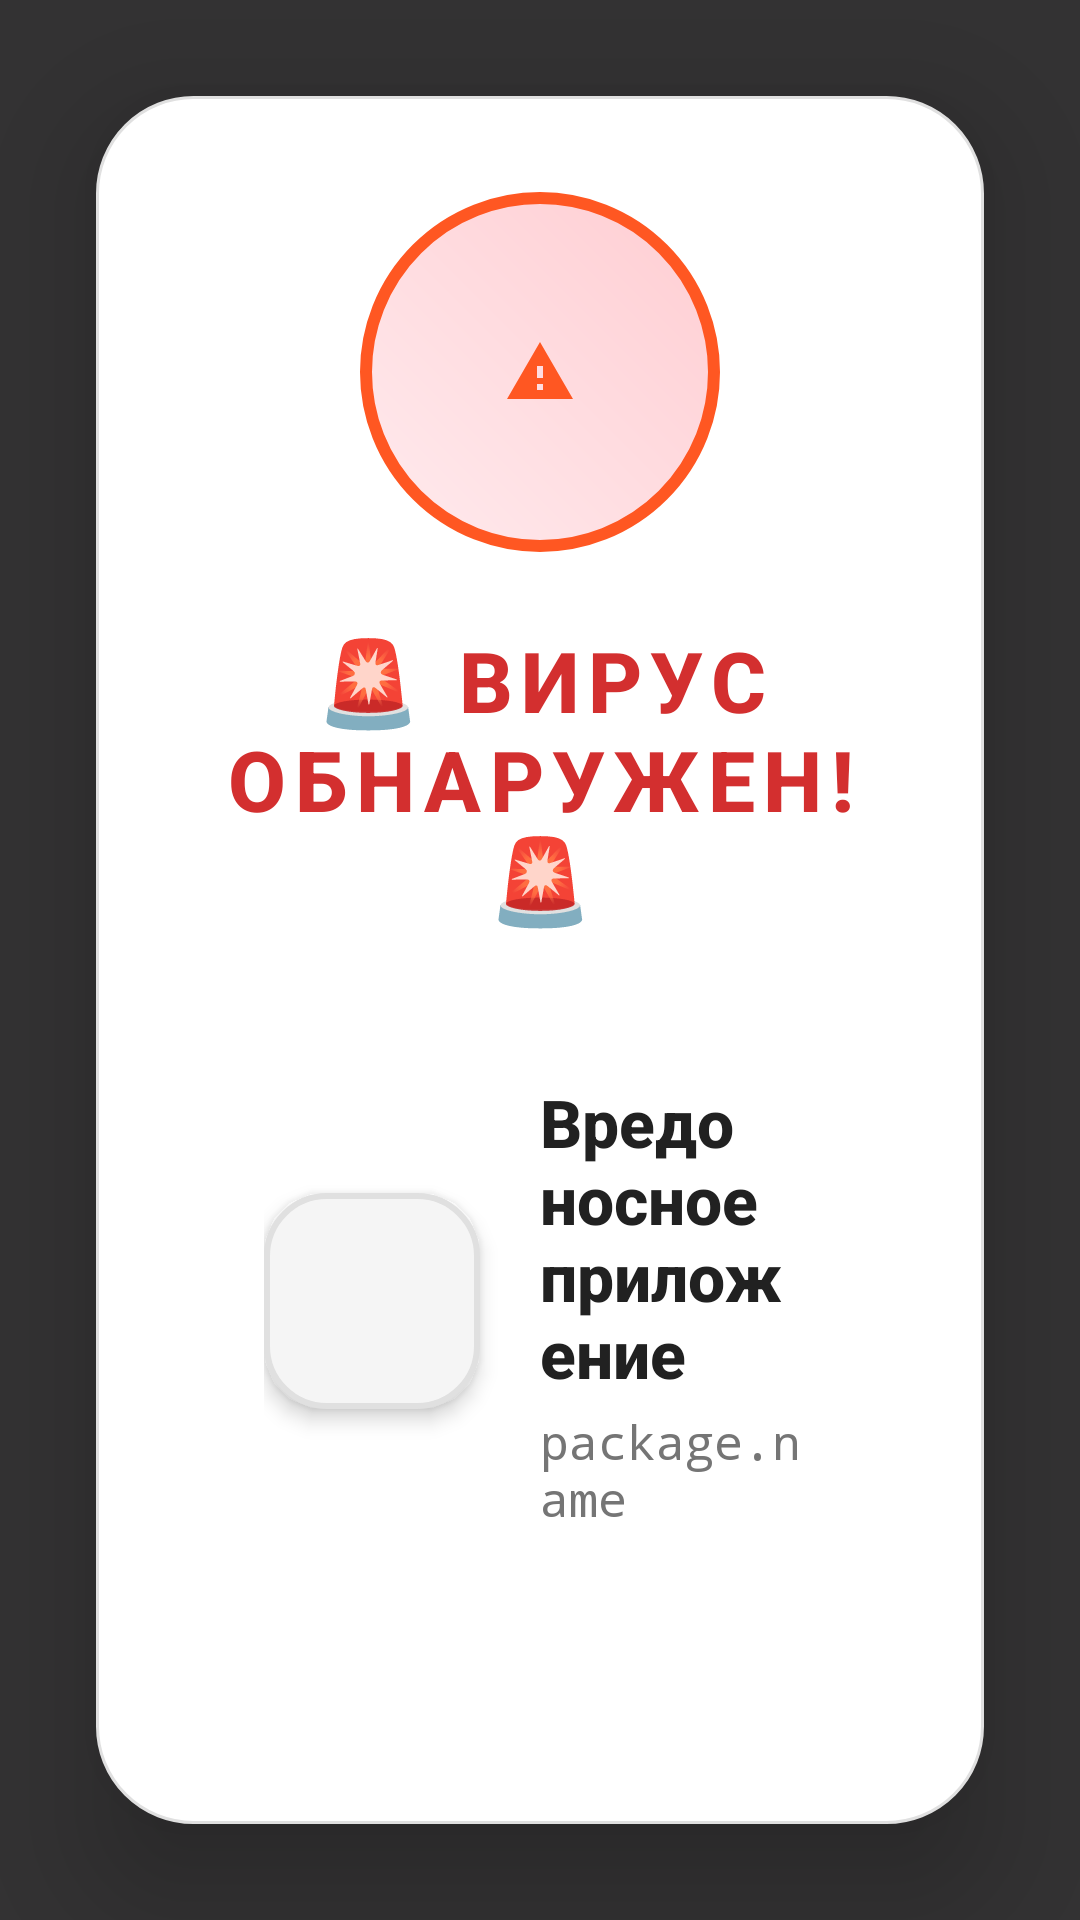

Layout XML and referenced resources for this Android screen:
<!-- AndroidManifest.xml: application theme Theme.QUANTIVIRUS -->
<!-- res/layout/virus_popup_overlay.xml -->
<?xml version="1.0" encoding="utf-8"?>
<FrameLayout xmlns:android="http://schemas.android.com/apk/res/android"
    android:layout_width="match_parent"
    android:layout_height="match_parent"
    android:background="#CC000000">

    
    <LinearLayout
        android:layout_width="match_parent"
        android:layout_height="wrap_content"
        android:orientation="vertical"
        android:gravity="center"
        android:layout_gravity="center"
        android:background="@drawable/main_card_background"
        android:layout_margin="32dp"
        android:padding="32dp"
        android:elevation="24dp">

        
        <ImageView
            android:layout_width="120dp"
            android:layout_height="120dp"
            android:layout_marginBottom="24dp"
            android:background="@drawable/warning_icon_background"
            android:src="@drawable/ic_warning"
            android:tint="#FF5722"
            android:scaleType="centerInside"
            android:padding="20dp" />

        
        <TextView
            android:layout_width="wrap_content"
            android:layout_height="wrap_content"
            android:layout_marginBottom="24dp"
            android:text="🚨 ВИРУС ОБНАРУЖЕН! 🚨"
            android:textSize="28sp"
            android:textColor="#D32F2F"
            android:textStyle="bold"
            android:gravity="center"
            android:fontFamily="sans-serif-medium"
            android:letterSpacing="0.1" />

        
        <LinearLayout
            android:layout_width="match_parent"
            android:layout_height="wrap_content"
            android:layout_marginBottom="24dp"
            android:background="@drawable/info_card_background"
            android:orientation="vertical"
            android:padding="24dp"
            android:elevation="8dp">

            
            <LinearLayout
                android:layout_width="match_parent"
                android:layout_height="wrap_content"
                android:orientation="horizontal"
                android:gravity="center_vertical"
                android:layout_marginBottom="20dp">

                <ImageView
                    android:id="@+id/virus_icon"
                    android:layout_width="72dp"
                    android:layout_height="72dp"
                    android:layout_marginEnd="20dp"
                    android:background="@drawable/app_icon_background_rounded"
                    android:padding="8dp"
                    android:elevation="4dp" />

                <LinearLayout
                    android:layout_width="0dp"
                    android:layout_height="wrap_content"
                    android:layout_weight="1"
                    android:orientation="vertical">

                    <TextView
                        android:id="@+id/virus_app_name"
                        android:layout_width="wrap_content"
                        android:layout_height="wrap_content"
                        android:text="Вредоносное приложение"
                        android:textSize="22sp"
                        android:textColor="#212121"
                        android:textStyle="bold"
                        android:fontFamily="sans-serif-medium" />

                    <TextView
                        android:id="@+id/virus_package"
                        android:layout_width="wrap_content"
                        android:layout_height="wrap_content"
                        android:text="package.name"
                        android:textSize="16sp"
                        android:textColor="#757575"
                        android:layout_marginTop="4dp"
                        android:fontFamily="monospace" />

                </LinearLayout>

            </LinearLayout>

            
            <TextView
                android:layout_width="wrap_content"
                android:layout_height="wrap_content"
                android:layout_marginBottom="24dp"
                android:text="⚠️ Это приложение может навредить вашему устройству и вашим данным. Рекомендуется немедленно удалить его."
                android:textSize="18sp"
                android:textColor="#424242"
                android:gravity="center"
                android:lineSpacingExtra="4dp"
                android:fontFamily="sans-serif" />

            
            <Button
                android:id="@+id/virus_delete_button"
                android:layout_width="match_parent"
                android:layout_height="72dp"
                android:text="🗑️ УДАЛИТЬ ВИРУС"
                android:textSize="18sp"
                android:textStyle="bold"
                android:background="@drawable/delete_button_background"
                android:textColor="#FFFFFF"
                android:elevation="8dp"
                android:stateListAnimator="@null"
                android:fontFamily="sans-serif-medium" />

        </LinearLayout>

        
        <LinearLayout
            android:layout_width="match_parent"
            android:layout_height="wrap_content"
            android:background="@drawable/info_panel_background"
            android:orientation="vertical"
            android:padding="20dp"
            android:elevation="4dp">

            <TextView
                android:layout_width="wrap_content"
                android:layout_height="wrap_content"
                android:layout_marginBottom="12dp"
                android:text="ℹ️ Информация о безопасности"
                android:textSize="18sp"
                android:textColor="#2E7D32"
                android:textStyle="bold"
                android:fontFamily="sans-serif-medium" />

            <TextView
                android:layout_width="wrap_content"
                android:layout_height="wrap_content"
                android:text="QUANTIVIRUS обнаружил потенциально опасное приложение. После удаления рекомендуется перезагрузить устройство для полной очистки."
                android:textSize="16sp"
                android:textColor="#388E3C"
                android:lineSpacingExtra="2dp"
                android:fontFamily="sans-serif" />

        </LinearLayout>

    </LinearLayout>

</FrameLayout>
<!-- resources referenced by this layout -->
<resources>
  <!-- drawable app_icon_background_rounded (drawable) -->
  <?xml version="1.0" encoding="utf-8"?>
  <shape xmlns:android="http://schemas.android.com/apk/res/android"
      android:shape="rectangle">
      <solid android:color="#F5F5F5" />
      <corners android:radius="20dp" />
      <stroke
          android:width="2dp"
          android:color="#E0E0E0" />
  </shape>
  <!-- drawable ic_warning (drawable) -->
  <vector xmlns:android="http://schemas.android.com/apk/res/android"
      android:width="24dp"
      android:height="24dp"
      android:viewportWidth="24"
      android:viewportHeight="24"
      android:tint="?attr/colorOnErrorContainer">
    <path
        android:fillColor="@android:color/white"
        android:pathData="M1,21h22L12,2 1,21zM13,18h-2v-2h2v2zM13,14h-2v-4h2v4z"/>
  </vector>
  <!-- drawable info_panel_background (drawable) -->
  <?xml version="1.0" encoding="utf-8"?>
  <shape xmlns:android="http://schemas.android.com/apk/res/android"
      android:shape="rectangle">
      <solid android:color="#E8F5E8" />
      <corners android:radius="20dp" />
      <stroke
          android:width="1dp"
          android:color="#C8E6C9" />
  </shape>
  <!-- drawable main_card_background (drawable) -->
  <?xml version="1.0" encoding="utf-8"?>
  <shape xmlns:android="http://schemas.android.com/apk/res/android"
      android:shape="rectangle">
      <solid android:color="#FFFFFF" />
      <corners android:radius="32dp" />
      <stroke
          android:width="1dp"
          android:color="#E0E0E0" />
  </shape>
  <!-- drawable warning_icon_background (drawable) -->
  <?xml version="1.0" encoding="utf-8"?>
  <shape xmlns:android="http://schemas.android.com/apk/res/android"
      android:shape="oval">
      <gradient
          android:startColor="#FFEBEE"
          android:endColor="#FFCDD2"
          android:angle="45" />
      <stroke
          android:width="4dp"
          android:color="#FF5722" />
      <size
          android:width="120dp"
          android:height="120dp" />
  </shape>
  <color name="md_theme_light_primary">#6750A4</color>
  <color name="md_theme_light_onPrimary">#FFFFFF</color>
  <color name="md_theme_light_primaryContainer">#EADDFF</color>
  <color name="md_theme_light_onPrimaryContainer">#21005D</color>
  <color name="md_theme_light_secondary">#625B71</color>
  <color name="md_theme_light_onSecondary">#FFFFFF</color>
  <color name="md_theme_light_secondaryContainer">#E8DEF8</color>
  <color name="md_theme_light_onSecondaryContainer">#1D192B</color>
  <color name="md_theme_light_tertiary">#7D5260</color>
  <color name="md_theme_light_onTertiary">#FFFFFF</color>
  <color name="md_theme_light_tertiaryContainer">#FFD8E4</color>
  <color name="md_theme_light_onTertiaryContainer">#31111D</color>
  <color name="md_theme_light_error">#BA1A1A</color>
  <color name="md_theme_light_onError">#FFFFFF</color>
  <color name="md_theme_light_errorContainer">#FFDAD6</color>
  <color name="md_theme_light_onErrorContainer">#410002</color>
  <color name="md_theme_light_background">#FFFBFE</color>
  <color name="md_theme_light_onBackground">#1C1B1F</color>
  <color name="md_theme_light_surface">#FFFBFE</color>
  <color name="md_theme_light_onSurface">#1C1B1F</color>
  <color name="md_theme_light_surfaceVariant">#E7E0EC</color>
  <color name="md_theme_light_onSurfaceVariant">#49454F</color>
  <color name="md_theme_light_outline">#79747E</color>
  <color name="md_theme_light_outlineVariant">#CAC4D0</color>
</resources>
